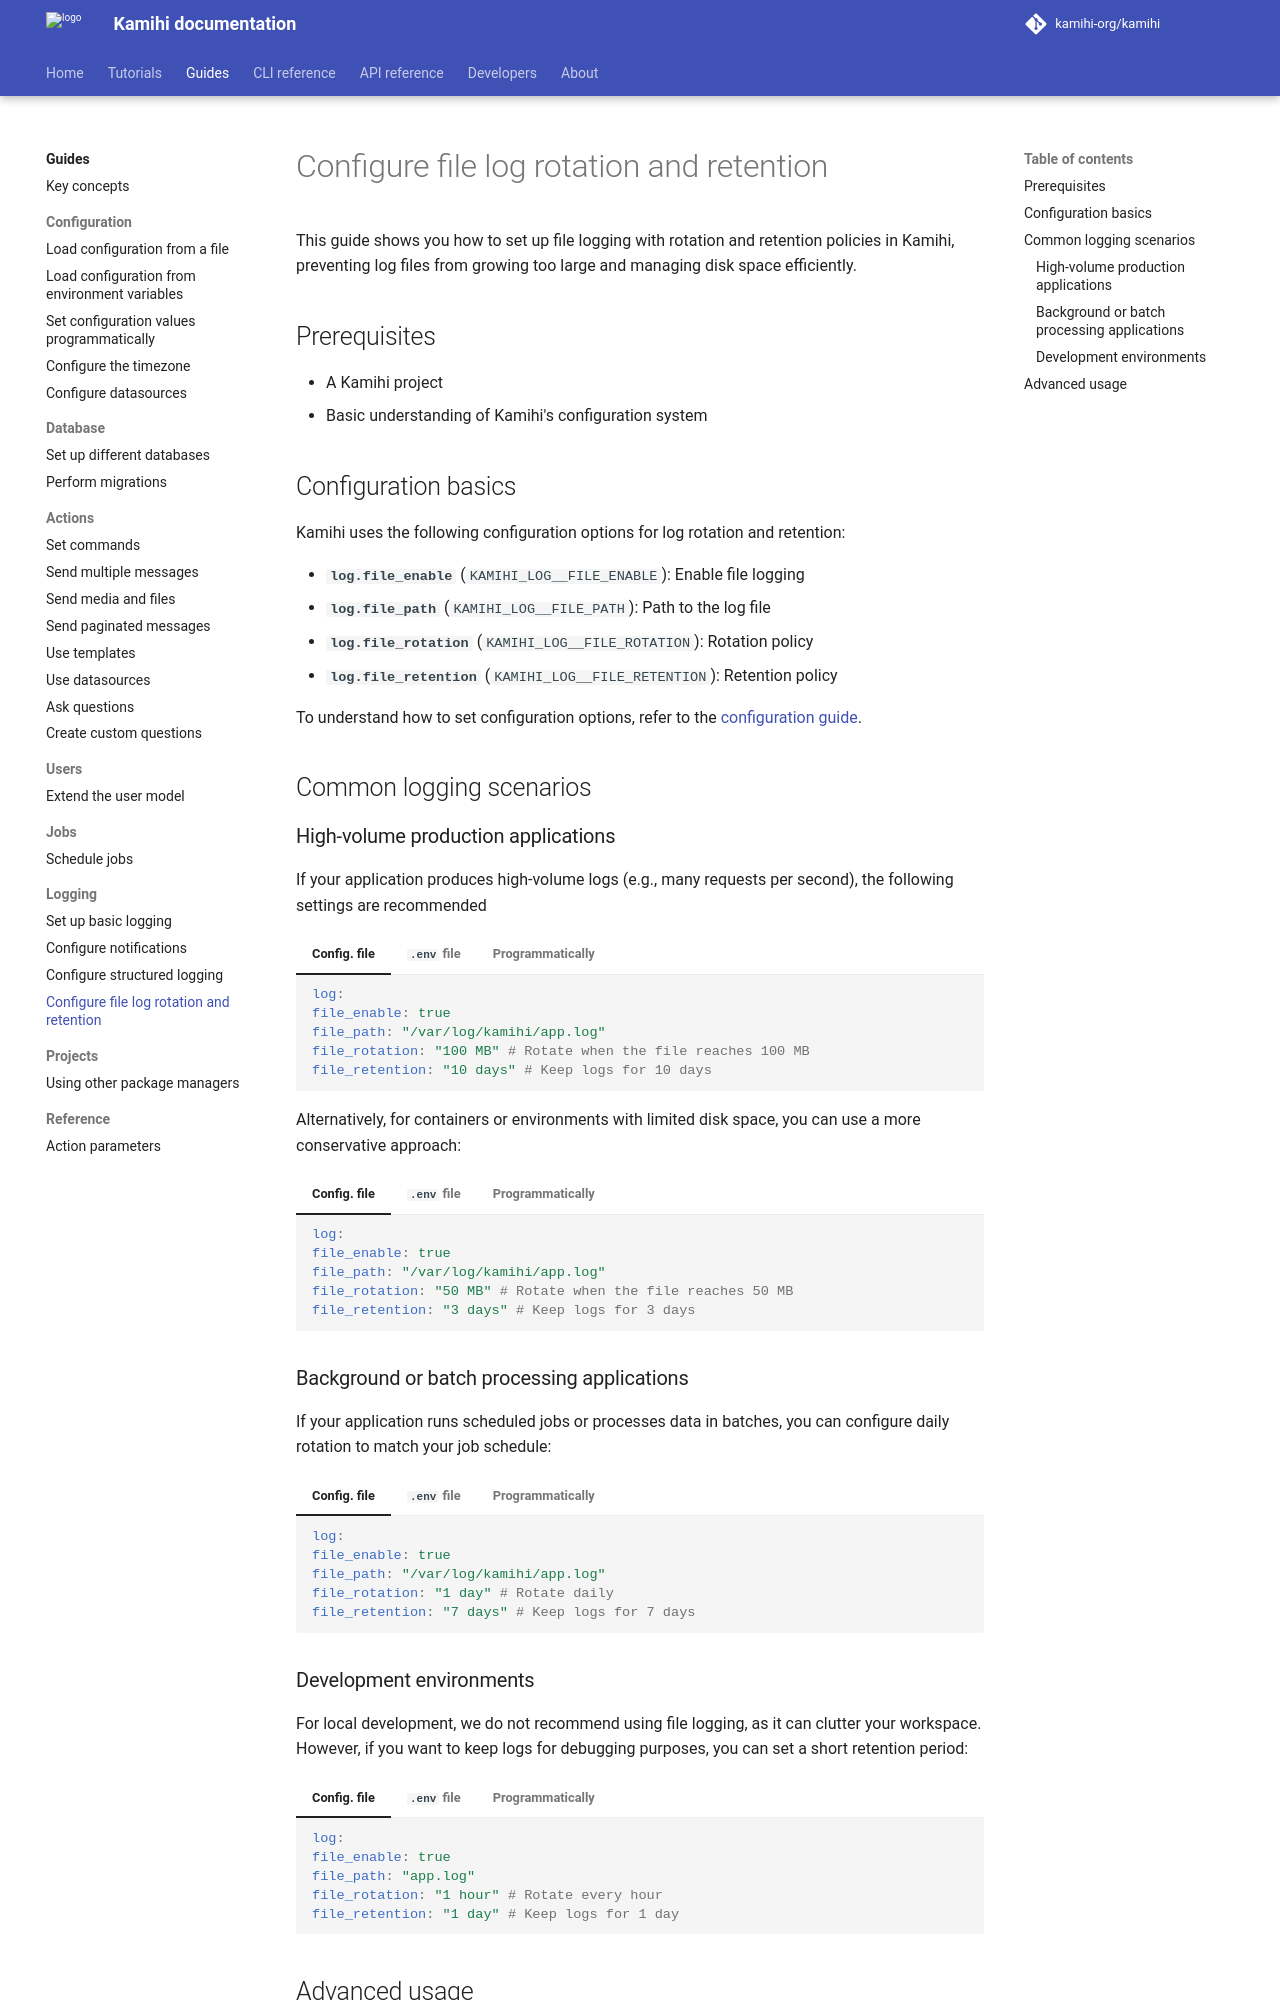

repository: kamihi-org/kamihi · page: 5.5.1/guides/logging/configure-rotation-retention/index.html · generator: mkdocs

This guide shows you how to set up file logging with rotation and retention policies in Kamihi, preventing log files from growing too large and managing disk space efficiently.

## Prerequisites

- A Kamihi project
- Basic understanding of Kamihi's configuration system

## Configuration basics

Kamihi uses the following configuration options for log rotation and retention:

- **`log.file_enable`** (`KAMIHI_LOG__FILE_ENABLE`): Enable file logging
- **`log.file_path`** (`KAMIHI_LOG__FILE_PATH`): Path to the log file
- **`log.file_rotation`** (`KAMIHI_LOG__FILE_ROTATION`): Rotation policy
- **`log.file_retention`** (`KAMIHI_LOG__FILE_RETENTION`): Retention policy

To understand how to set configuration options, refer to the [configuration guide]().

## Common logging scenarios

### High-volume production applications

If your application produces high-volume logs (e.g., many requests per second), the following settings are recommended

=== "Config. file"
    ```yaml
    log:
    file_enable: true
    file_path: "/var/log/kamihi/app.log"
    file_rotation: "100 MB" # Rotate when the file reaches 100 MB
    file_retention: "10 days" # Keep logs for 10 days
    ```
=== "`.env` file"
    ```bash
    KAMIHI_LOG__FILE_ENABLE=true
    KAMIHI_LOG__FILE_PATH="/var/log/kamihi/app.log"
    KAMIHI_LOG__FILE_ROTATION="100 MB" # Rotate when the file reaches 100 MB
    KAMIHI_LOG__FILE_RETENTION="10 days" # Keep logs for 10 days
    ```
=== "Programmatically"
    ```python
    from kamihi import bot

    bot.settings.log.file_enable = True
    bot.settings.log.file_path = "/var/log/kamihi/app.log"
    bot.settings.log.file_rotation = "100 MB"  # Rotate when the file reaches 100 MB
    bot.settings.log.file_retention = "10 days"  # Keep logs for 10 days
    ```

Alternatively, for containers or environments with limited disk space, you can use a more conservative approach:

=== "Config. file"
    ```yaml
    log:
    file_enable: true
    file_path: "/var/log/kamihi/app.log"
    file_rotation: "50 MB" # Rotate when the file reaches 50 MB
    file_retention: "3 days" # Keep logs for 3 days
    ```
=== "`.env` file"
    ```bash
    KAMIHI_LOG__FILE_ENABLE=true
    KAMIHI_LOG__FILE_PATH="/var/log/kamihi/app.log"
    KAMIHI_LOG__FILE_ROTATION="50 MB" # Rotate when the file reaches 50 MB
    KAMIHI_LOG__FILE_RETENTION="3 days" # Keep logs for 3 days
    ```
=== "Programmatically"
    ```python
    from kamihi import bot

    bot.settings.log.file_enable = True
    bot.settings.log.file_path = "/var/log/kamihi/app.log"
    bot.settings.log.file_rotation = "50 MB"  # Rotate when the file reaches 50 MB
    bot.settings.log.file_retention = "3 days"  # Keep logs for 3 days
    ```

### Background or batch processing applications

If your application runs scheduled jobs or processes data in batches, you can configure daily rotation to match your job schedule:

=== "Config. file"
    ```yaml
    log:
    file_enable: true
    file_path: "/var/log/kamihi/app.log"
    file_rotation: "1 day" # Rotate daily
    file_retention: "7 days" # Keep logs for 7 days
    ```
=== "`.env` file"
    ```bash
    KAMIHI_LOG__FILE_ENABLE=true
    KAMIHI_LOG__FILE_PATH="/var/log/kamihi/app.log"
    KAMIHI_LOG__FILE_ROTATION="1 day" # Rotate daily
    KAMIHI_LOG__FILE_RETENTION="7 days" # Keep logs for 7 days
    ```
=== "Programmatically"
    ```python
    from kamihi import bot

    bot.settings.log.file_enable = True
    bot.settings.log.file_path = "/var/log/kamihi/app.log"
    bot.settings.log.file_rotation = "1 day"  # Rotate daily
    bot.settings.log.file_retention = "7 days"  # Keep logs for 7 days
    ```
